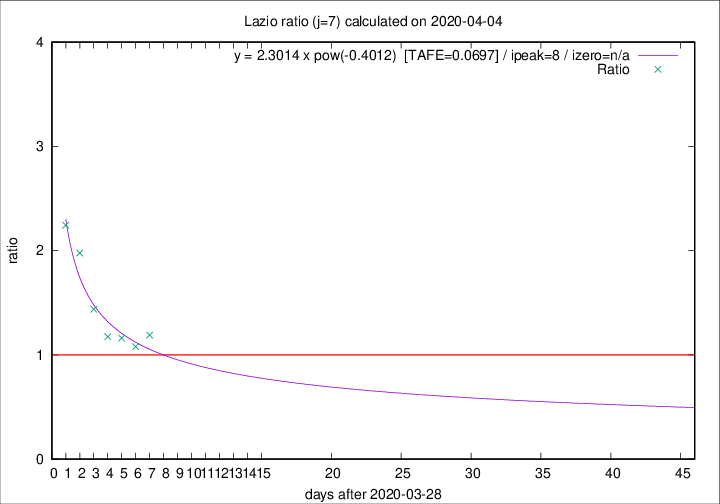

The table this chart was drawn from, first rows:
2020-04-04, 13, 212, 88, 74, 1.1892
2020-04-03, 14, 199, 81, 75, 1.08
2020-04-02, 16, 185, 79, 68, 1.162
2020-04-01, 7, 169, 74, 63, 1.175
2020-03-31, 12, 162, 82, 57, 1.439
2020-03-30, 14, 150, 87, 44, 1.977
2020-03-29, 12, 136, 83, 37, 2.243
